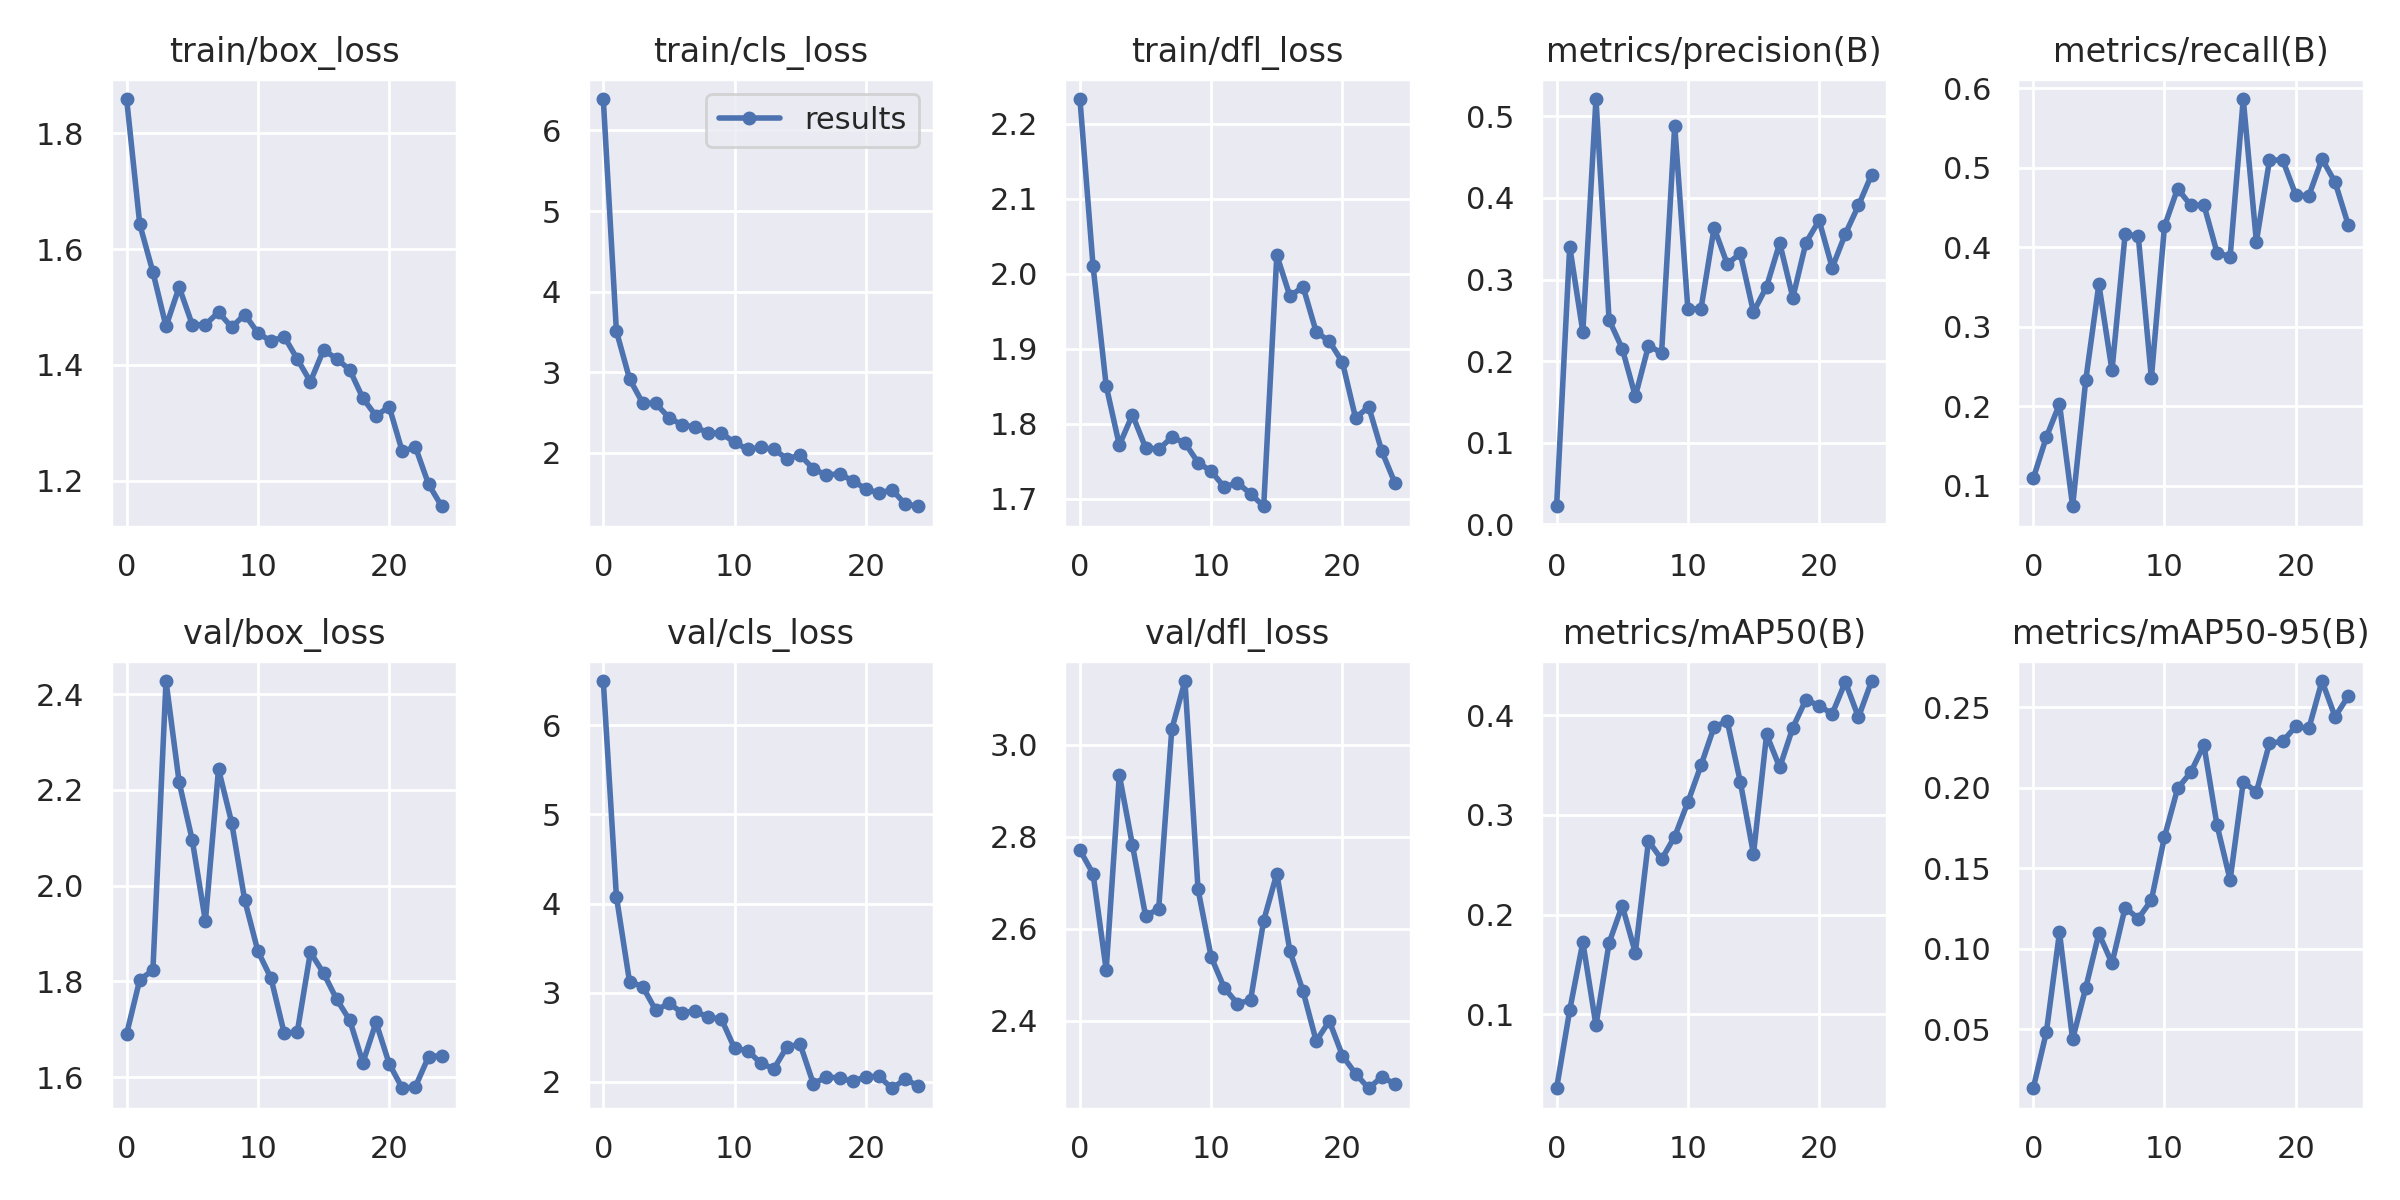

The table this chart was drawn from, first rows:
epoch, train/box_loss, train/cls_loss, train/dfl_loss, metrics/precision(B), metrics/recall(B), metrics/mAP50(B), metrics/mAP50-95(B), val/box_loss, val/cls_loss, val/dfl_loss, lr/pg0, lr/pg1, lr/pg2
0, 1.859, 6.391, 2.233, 0.02193, 0.1091, 0.02565, 0.01338, 1.69, 6.498, 2.771, 0.0802, 0.0022, 0.0022
1, 1.643, 3.508, 2.01, 0.3403, 0.1611, 0.1039, 0.04822, 1.804, 4.077, 2.72, 0.05932, 0.004322, 0.004322
2, 1.56, 2.916, 1.85, 0.2357, 0.2028, 0.1723, 0.1101, 1.823, 3.122, 2.511, 0.03826, 0.006261, 0.006261
3, 1.466, 2.616, 1.771, 0.5213, 0.07417, 0.08889, 0.04374, 2.428, 3.068, 2.935, 0.01702, 0.008019, 0.008019
4, 1.534, 2.611, 1.812, 0.2506, 0.2325, 0.1716, 0.07571, 2.216, 2.802, 2.782, 0.008416, 0.008416, 0.008416
5, 1.469, 2.435, 1.768, 0.2153, 0.3533, 0.209, 0.1095, 2.095, 2.88, 2.628, 0.008416, 0.008416, 0.008416
6, 1.469, 2.344, 1.766, 0.1568, 0.245, 0.1616, 0.09099, 1.926, 2.776, 2.643, 0.00802, 0.00802, 0.00802
7, 1.491, 2.316, 1.782, 0.2186, 0.4162, 0.2739, 0.1256, 2.244, 2.794, 3.034, 0.007624, 0.007624, 0.007624
8, 1.465, 2.247, 1.774, 0.2102, 0.4141, 0.2554, 0.1187, 2.132, 2.722, 3.139, 0.007228, 0.007228, 0.007228
9, 1.487, 2.238, 1.748, 0.4888, 0.2354, 0.2784, 0.1302, 1.969, 2.704, 2.686, 0.006832, 0.006832, 0.006832
10, 1.455, 2.129, 1.736, 0.2641, 0.4263, 0.3128, 0.1695, 1.863, 2.375, 2.538, 0.006436, 0.006436, 0.006436
11, 1.441, 2.039, 1.715, 0.2638, 0.4737, 0.3498, 0.1995, 1.806, 2.349, 2.471, 0.00604, 0.00604, 0.00604
12, 1.449, 2.064, 1.721, 0.3633, 0.4525, 0.3884, 0.2095, 1.692, 2.208, 2.437, 0.005644, 0.005644, 0.005644
13, 1.41, 2.041, 1.706, 0.3191, 0.4533, 0.3942, 0.2265, 1.694, 2.146, 2.445, 0.005248, 0.005248, 0.005248
14, 1.371, 1.924, 1.69, 0.3319, 0.3932, 0.3331, 0.1768, 1.861, 2.394, 2.618, 0.004852, 0.004852, 0.004852
15, 1.426, 1.969, 2.024, 0.2601, 0.3878, 0.2608, 0.1427, 1.817, 2.42, 2.72, 0.004456, 0.004456, 0.004456
16, 1.411, 1.798, 1.97, 0.2913, 0.5863, 0.3809, 0.2036, 1.762, 1.979, 2.551, 0.00406, 0.00406, 0.00406
17, 1.391, 1.72, 1.982, 0.3447, 0.407, 0.3478, 0.1973, 1.718, 2.052, 2.464, 0.003664, 0.003664, 0.003664
18, 1.342, 1.74, 1.922, 0.2778, 0.5092, 0.3877, 0.2276, 1.63, 2.044, 2.356, 0.003268, 0.003268, 0.003268
19, 1.312, 1.648, 1.91, 0.3452, 0.5098, 0.4159, 0.2287, 1.714, 2.003, 2.399, 0.002872, 0.002872, 0.002872
20, 1.328, 1.551, 1.882, 0.3724, 0.4656, 0.4096, 0.238, 1.628, 2.058, 2.324, 0.002476, 0.002476, 0.002476
21, 1.25, 1.497, 1.807, 0.3145, 0.4646, 0.4016, 0.2369, 1.577, 2.059, 2.284, 0.00208, 0.00208, 0.00208
22, 1.258, 1.539, 1.822, 0.3559, 0.5109, 0.4335, 0.2662, 1.58, 1.927, 2.253, 0.001684, 0.001684, 0.001684
23, 1.194, 1.361, 1.763, 0.3908, 0.4816, 0.3981, 0.244, 1.642, 2.028, 2.278, 0.001288, 0.001288, 0.001288
24, 1.156, 1.334, 1.721, 0.4286, 0.4279, 0.4345, 0.2569, 1.645, 1.953, 2.262, 0.000892, 0.000892, 0.000892
